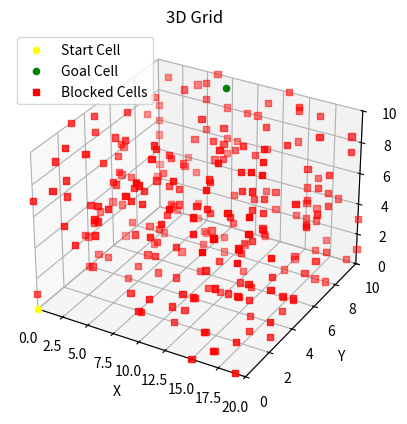
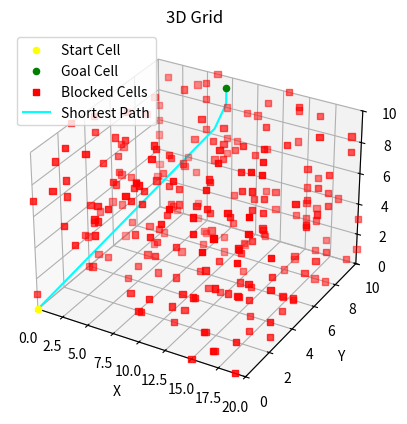

Write Python code to recreate these figures, in order.
import numpy as np
from heapq import heappop, heappush
import matplotlib.pyplot as plt

# Define grid boundaries and step sizes
x_start, x_end, x_step = 0, 20, 1
y_start, y_end, y_step = 0, 10, 1
z_start, z_end, z_step = 0, 10, 1

x_cells = int((x_end - x_start) / x_step) + 1
y_cells = int((y_end - y_start) / y_step) + 1
z_cells = int((z_end - z_start) / z_step) + 1
total_cells = x_cells * y_cells * z_cells

# 15% blocked cell 

num_selected_cells = int(0.1 * total_cells)

selected_indices = np.random.choice(total_cells, num_selected_cells, replace=False)

selected_cells = []
for index in selected_indices:
    x_index = index // (y_cells * z_cells)
    y_index = (index % (y_cells * z_cells)) // z_cells
    z_index = index % z_cells
    x_coord = x_start + x_index * x_step
    y_coord = y_start + y_index * y_step
    z_coord = z_start + z_index * z_step
    selected_cells.append([x_coord, y_coord, z_coord])

print(selected_cells)

blocked_cells = selected_cells

# Define blocked cells
#blocked_cells = [[3, 3, 3], [4, 5, 6], [3, 6, 7], [4, 4, 4], [5, 5, 5], [1, 2, 3]]

# Define start and goal cells
start_cell = (0, 0, 0)
goal_cell = (8, 9, 10)

# Compute grid dimensions
x_dim = int((x_end - x_start) / x_step) + 1
y_dim = int((y_end - y_start) / y_step) + 1
z_dim = int((z_end - z_start) / z_step) + 1

# Create grid
grid = np.zeros((x_dim, y_dim, z_dim))

fig = plt.figure()
ax = fig.add_subplot(111, projection='3d')

# Plot start cell in yellow
ax.scatter(start_cell[0], start_cell[1], start_cell[2], c='yellow', marker='o', label='Start Cell')

# Plot goal cell in green
ax.scatter(goal_cell[0], goal_cell[1], goal_cell[2], c='green', marker='o', label='Goal Cell')

# Plot blocked cells in red
x_blocked = []
y_blocked = []
z_blocked = []
for cell in blocked_cells:
    x_blocked.append(cell[0])
    y_blocked.append(cell[1])
    z_blocked.append(cell[2])
ax.scatter(x_blocked, y_blocked, z_blocked, c='red', marker='s', label='Blocked Cells')

# Set plot limits
ax.set_xlim(x_start, x_end)
ax.set_ylim(y_start, y_end)
ax.set_zlim(z_start, z_end)

# Set labels and title
ax.set_xlabel('X')
ax.set_ylabel('Y')
ax.set_zlabel('Z')
ax.set_title('3D Grid')

# Add legend
ax.legend()

# Show the plot
plt.show()

# Mark blocked cells as 1
for cell in blocked_cells:
    x, y, z = cell
    grid[int(x / x_step), int(y / y_step), int(z / z_step)] = 1


def calculate_heuristic(cell, goal):
    # Calculate the Manhattan distance heuristic
    return abs(cell[0] - goal[0]) + abs(cell[1] - goal[1]) + abs(cell[2] - goal[2])


def find_path(start, goal):
    open_set = [(0, start)]
    closed_set = set()
    g_scores = {start: 0}
    parents = {start: None}

    while open_set:
        current_cost, current_cell = heappop(open_set)

        if current_cell == goal:
            path = []
            while current_cell is not None:
                path.append(current_cell)
                current_cell = parents[current_cell]
            path.reverse()
            return path

        closed_set.add(current_cell)

        neighbors = get_neighbors(current_cell)

        for neighbor in neighbors:
            neighbor_cost = g_scores[current_cell] + 1
            if neighbor not in g_scores or neighbor_cost < g_scores[neighbor]:
                g_scores[neighbor] = neighbor_cost
                f_score = neighbor_cost + calculate_heuristic(neighbor, goal)
                heappush(open_set, (f_score, neighbor))
                parents[neighbor] = current_cell

    return []  # No path found


def get_neighbors(cell):
    x, y, z = cell
    neighbors = []
    for dx in [-1, 0, 1]:
        for dy in [-1, 0, 1]:
            for dz in [-1, 0, 1]:
                new_x = x + dx
                new_y = y + dy
                new_z = z + dz
                if (0 <= new_x < x_dim and 0 <= new_y < y_dim and 0 <= new_z < z_dim and
                        grid[new_x, new_y, new_z] != 1 and [new_x, new_y, new_z] not in blocked_cells):
                    neighbors.append((new_x, new_y, new_z))
    return neighbors


# Find the shortest path
path = find_path(start_cell, goal_cell)

if path:
    print("Shortest path found:")
    for cell in path:
        print(cell)
else:
    print("No path found.")


fig = plt.figure()
ax = fig.add_subplot(111, projection='3d')

# Get grid indices for plotting
x_indices, y_indices, z_indices = np.meshgrid(
    np.arange(x_start, x_end + x_step, x_step),
    np.arange(y_start, y_end + y_step, y_step),
    np.arange(z_start, z_end + z_step, z_step),
    indexing='ij'
)

# Plot start cell in yellow
ax.scatter(start_cell[0], start_cell[1], start_cell[2], c='yellow', marker='o', label='Start Cell')

# Plot goal cell in green
ax.scatter(goal_cell[0], goal_cell[1], goal_cell[2], c='green', marker='o', label='Goal Cell')

# Plot blocked cells in red
x_blocked = []
y_blocked = []
z_blocked = []
for cell in blocked_cells:
    x_blocked.append(cell[0])
    y_blocked.append(cell[1])
    z_blocked.append(cell[2])
ax.scatter(x_blocked, y_blocked, z_blocked, c='red', marker='s', label='Blocked Cells')

# Plot the path in cyan
if path:
    path_x = [cell[0] for cell in path]
    path_y = [cell[1] for cell in path]
    path_z = [cell[2] for cell in path]
    ax.plot(path_x, path_y, path_z, c='cyan', label='Shortest Path')

# Set plot limits
ax.set_xlim(x_start, x_end)
ax.set_ylim(y_start, y_end)
ax.set_zlim(z_start, z_end)

# Set labels and title
ax.set_xlabel('X')
ax.set_ylabel('Y')
ax.set_zlabel('Z')
ax.set_title('3D Grid')

# Add legend
ax.legend()
plt.show()


